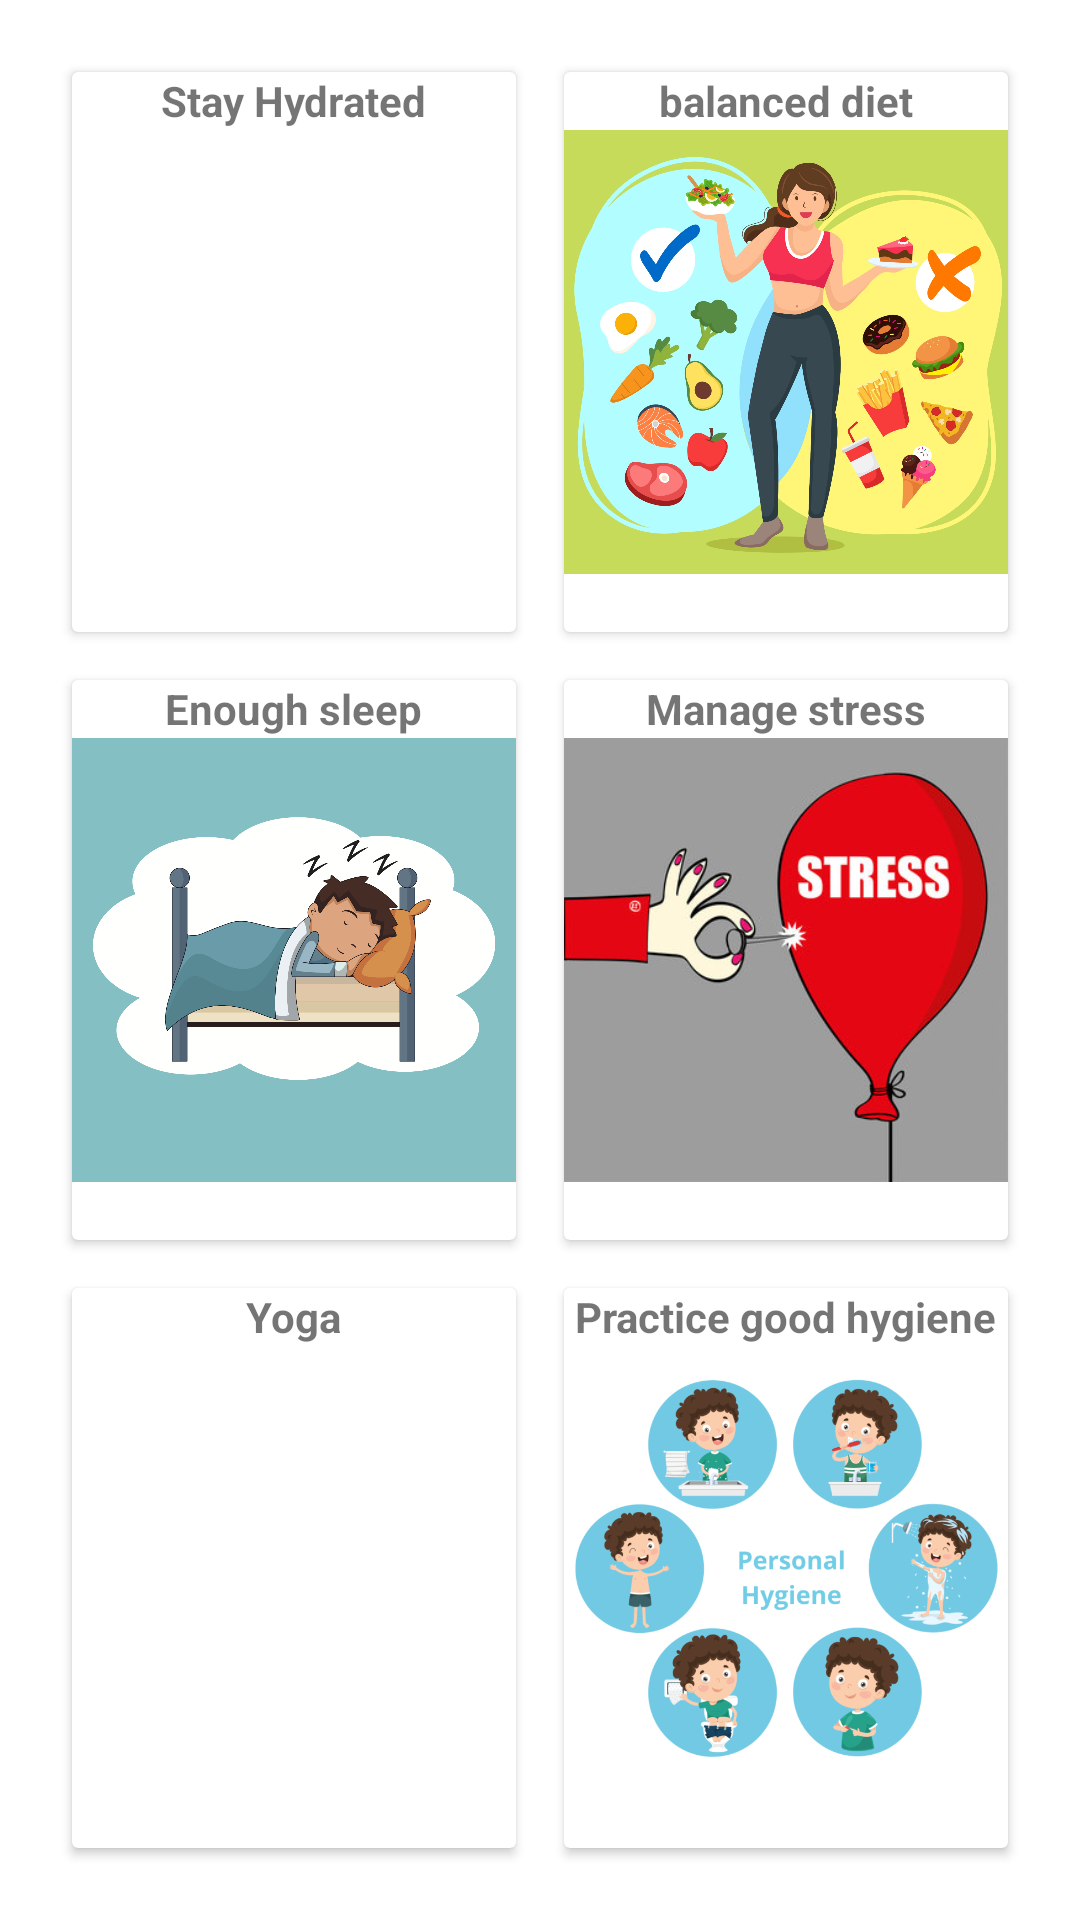

Android layout source for this screen:
<!-- AndroidManifest.xml: application theme Theme.Hospital -->
<!-- res/layout/activity_health_fitness.xml -->
<?xml version="1.0" encoding="utf-8"?>
<GridLayout xmlns:android="http://schemas.android.com/apk/res/android"
    xmlns:app="http://schemas.android.com/apk/res-auto"
    android:id="@+id/gridLayout"
    android:layout_width="match_parent"
    android:layout_height="match_parent"
    android:columnCount="2"
    android:rowCount="3"
    android:padding="16dp">

    <androidx.cardview.widget.CardView
        android:id="@+id/card1"
        android:layout_width="30dp"
        android:layout_height="30dp"
        android:layout_rowWeight="1"
        android:layout_columnWeight="1"
        android:layout_margin="8dp"
        android:clickable="true"
        android:elevation="8dp"
        android:focusable="true">
        


        <TextView
            android:id="@+id/textView1"
            android:layout_width="wrap_content"
            android:layout_height="wrap_content"
            android:layout_gravity="top|center"
            android:text="Stay Hydrated"
            android:textStyle="bold"/>

        <ImageView
            android:id="@+id/imageView1"
            android:layout_width="match_parent"
            android:layout_height="wrap_content"
            app:srcCompat="@drawable/stayhydrated" />
    </androidx.cardview.widget.CardView>

    <androidx.cardview.widget.CardView
        android:id="@+id/card2"
        android:layout_width="30dp"
        android:layout_height="30dp"
        android:layout_rowWeight="1"
        android:layout_columnWeight="1"
        android:layout_margin="8dp"
        android:clickable="true"
        android:elevation="8dp"
        android:focusable="true">
        

        <TextView
            android:id="@+id/textView2"
            android:layout_width="wrap_content"
            android:layout_height="wrap_content"
            android:layout_gravity="top|center"
            android:text="balanced diet"
            android:textStyle="bold"/>
        <ImageView
            android:id="@+id/imageView2"
            android:layout_width="wrap_content"
            android:layout_height="wrap_content"
            app:srcCompat="@drawable/balanceddiet" />
    </androidx.cardview.widget.CardView>

    <androidx.cardview.widget.CardView
        android:id="@+id/card3"
        android:layout_width="30dp"
        android:layout_height="30dp"
        android:layout_rowWeight="1"
        android:layout_columnWeight="1"
        android:layout_margin="8dp"
        android:clickable="true"
        android:elevation="8dp"
        android:focusable="true">
        
        <TextView
            android:id="@+id/textView3"
            android:layout_width="wrap_content"
            android:layout_height="wrap_content"
            android:layout_gravity="top|center"
            android:text="Enough sleep"
            android:textStyle="bold"/>

        <ImageView
            android:id="@+id/imageView3"
            android:layout_width="wrap_content"
            android:layout_height="wrap_content"
            app:srcCompat="@drawable/sleep" />
    </androidx.cardview.widget.CardView>

    <androidx.cardview.widget.CardView
        android:id="@+id/card4"
        android:layout_width="30dp"
        android:layout_height="30dp"
        android:layout_rowWeight="1"
        android:layout_columnWeight="1"
        android:layout_margin="8dp"
        android:clickable="true"
        android:elevation="8dp"
        android:focusable="true">
        
        <TextView
            android:id="@+id/textView4"
            android:layout_width="wrap_content"
            android:layout_height="wrap_content"
            android:layout_gravity="top|center"
            android:text="Manage stress"
            android:textStyle="bold"/>

        <ImageView
            android:id="@+id/imageView4"
            android:layout_width="wrap_content"
            android:layout_height="wrap_content"
            app:srcCompat="@drawable/stress" />
    </androidx.cardview.widget.CardView>

    <androidx.cardview.widget.CardView
        android:id="@+id/card5"
        android:layout_width="30dp"
        android:layout_height="30dp"
        android:layout_rowWeight="1"
        android:layout_columnWeight="1"
        android:layout_margin="8dp"
        android:clickable="true"
        android:elevation="8dp"
        android:focusable="true">
        
        <TextView
            android:id="@+id/textView5"
            android:layout_width="wrap_content"
            android:layout_height="wrap_content"
            android:layout_gravity="top|center"
            android:text="Yoga"
            android:textStyle="bold"/>

        <ImageView
            android:id="@+id/imageView5"
            android:layout_width="wrap_content"
            android:layout_height="wrap_content"
            app:srcCompat="@drawable/yoga" />
    </androidx.cardview.widget.CardView>

    <androidx.cardview.widget.CardView
        android:id="@+id/card6"
        android:layout_width="30dp"
        android:layout_height="30dp"
        android:layout_rowWeight="1"
        android:layout_columnWeight="1"
        android:layout_margin="8dp"
        android:clickable="true"
        android:elevation="8dp"
        android:focusable="true">
        
        <TextView
            android:id="@+id/textView6"
            android:layout_width="wrap_content"
            android:layout_height="wrap_content"
            android:layout_gravity="top|center"
            android:text="Practice good hygiene"
            android:textStyle="bold"/>

        <ImageView
            android:id="@+id/imageView6"
            android:layout_width="wrap_content"
            android:layout_height="wrap_content"
            app:srcCompat="@drawable/hygiene" />
    </androidx.cardview.widget.CardView>
</GridLayout>
<!-- resources referenced by this layout -->
<resources>
  <!-- drawable balanceddiet: webp bitmap (drawable, 283350 bytes) -->
  <!-- drawable hygiene: webp bitmap (drawable, 174828 bytes) -->
  <!-- drawable sleep: png bitmap (drawable, 198720 bytes) -->
  <!-- drawable stress: jpg bitmap (drawable, 21743 bytes) -->
  <style name="Theme.Hospital" parent="Theme.MaterialComponents.DayNight.NoActionBar">
          
          <item name="colorPrimary">@color/purple_500</item>
          <item name="colorPrimaryVariant">@color/purple_700</item>
          <item name="colorOnPrimary">@color/white</item>
          
          <item name="colorSecondary">@color/teal_200</item>
          <item name="colorSecondaryVariant">@color/teal_700</item>
          <item name="colorOnSecondary">@color/black</item>
          
          
      </style>
  <color name="purple_500">#FF6200EE</color>
  <color name="purple_700">#FF3700B3</color>
  <color name="white">#FFFFFFFF</color>
  <color name="teal_200">#FF03DAC5</color>
  <color name="teal_700">#FF018786</color>
  <color name="black">#FF000000</color>
</resources>
